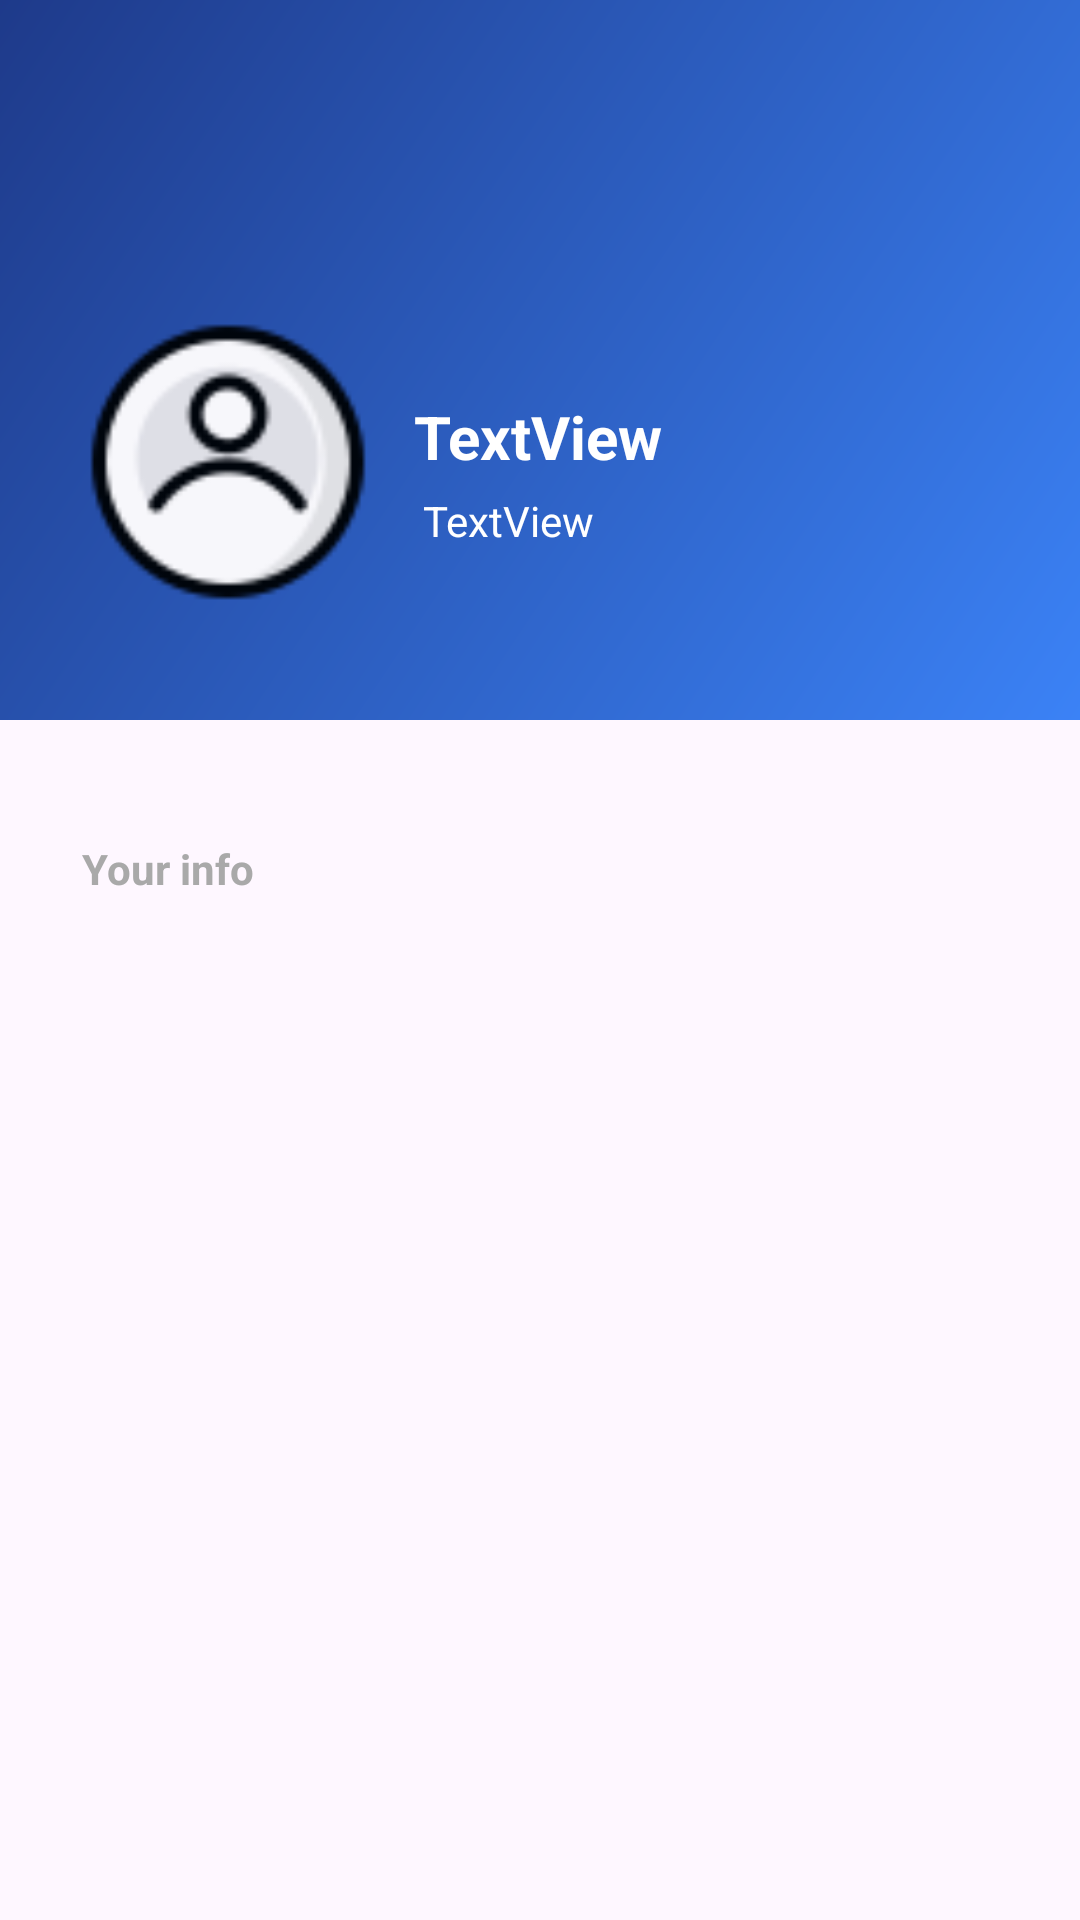

This screen was rendered from an Android layout file. Write that file and the resources it references.
<!-- AndroidManifest.xml: application theme Theme.MyApplication2 -->
<!-- res/layout/user_details_activity.xml -->
<?xml version="1.0" encoding="utf-8"?>
<androidx.core.widget.NestedScrollView xmlns:android="http://schemas.android.com/apk/res/android"
    xmlns:app="http://schemas.android.com/apk/res-auto"
    xmlns:tools="http://schemas.android.com/tools"
    android:layout_width="match_parent"
    android:layout_height="match_parent"
    android:fillViewport="true">

    <androidx.constraintlayout.widget.ConstraintLayout
        android:layout_width="match_parent"
        android:layout_height="wrap_content"
        android:foreground="?android:attr/selectableItemBackground"
        >
        <View
            android:id="@+id/top_background"
            android:layout_width="0dp"
            android:layout_height="240dp"
            android:background="@drawable/header_gradient"
            app:layout_constraintTop_toTopOf="parent"
            app:layout_constraintStart_toStartOf="parent"
            app:layout_constraintEnd_toEndOf="parent"

            />

        <TextView
            android:id="@+id/textname"
            android:layout_width="wrap_content"
            android:layout_height="wrap_content"
            android:layout_marginStart="12dp"
            android:layout_marginTop="132dp"
            android:gravity="start"
            android:text="TextView"
            android:textColor="@color/white"
            android:textSize="20sp"
            android:textStyle="bold"
            app:layout_constraintRight_toRightOf="parent"
            app:layout_constraintStart_toEndOf="@+id/imageView"
            app:layout_constraintTop_toTopOf="parent" />

        <ImageView
            android:id="@+id/imageView"
            android:layout_width="100dp"
            android:layout_height="100dp"
            android:layout_marginTop="104dp"
            android:scaleType="centerCrop"
            app:layout_constraintHorizontal_bias="0.1"
            app:layout_constraintLeft_toLeftOf="parent"
            app:layout_constraintRight_toRightOf="parent"
            app:layout_constraintTop_toTopOf="parent"
            app:srcCompat="@drawable/user" />

        <ImageButton
            android:id="@+id/imageBack"
            android:layout_width="50dp"
            android:layout_height="40dp"
            android:layout_marginTop="64dp"
            android:backgroundTint="#00FFFFFF"
            android:scaleType="centerCrop"
            app:layout_constraintHorizontal_bias="0.019"
            app:layout_constraintLeft_toLeftOf="parent"
            app:layout_constraintRight_toRightOf="parent"
            app:layout_constraintTop_toTopOf="parent"
            app:srcCompat="@drawable/back" />


        <TextView
            android:id="@+id/textemail"
            android:layout_width="wrap_content"
            android:layout_height="wrap_content"
            android:layout_marginStart="15dp"
            android:layout_marginTop="164dp"
            android:gravity="start"
            android:text="TextView"
            android:textColor="@color/white"
            app:layout_constraintRight_toRightOf="parent"
            app:layout_constraintStart_toEndOf="@+id/imageView"
            app:layout_constraintTop_toTopOf="parent" />

        <TextView
            android:id="@+id/textView16"
            android:layout_width="wrap_content"
            android:layout_height="wrap_content"
            android:layout_marginTop="280dp"
            android:text="Your info"
            android:textColor="@color/grey"
            android:textStyle="bold"
            app:layout_constraintHorizontal_bias="0.09"
            app:layout_constraintLeft_toLeftOf="parent"
            app:layout_constraintRight_toRightOf="parent"
            app:layout_constraintTop_toTopOf="parent" />

        <androidx.recyclerview.widget.RecyclerView
            android:id="@+id/recyclerView"
            android:layout_width="match_parent"
            android:layout_height="wrap_content"
            android:layout_marginTop="10dp"
            android:layout_marginLeft="20dp"
            android:layout_marginRight="20dp"
            android:scrollbars="none"
            app:layout_constraintTop_toBottomOf="@id/textView16"
            tools:layout_editor_absoluteX="50dp" />

        <androidx.recyclerview.widget.RecyclerView
            android:id="@+id/recyclerView2"
            android:layout_width="match_parent"
            android:layout_height="wrap_content"
            android:layout_marginTop="70dp"
            android:layout_marginLeft="20dp"
            android:layout_marginRight="20dp"
            android:layout_marginBottom="20dp"
            app:layout_constraintTop_toBottomOf="@+id/recyclerView" />

        <View
            android:layout_width="match_parent"
            android:layout_height="40dp"
            app:layout_constraintTop_toBottomOf="@id/recyclerView2"
            app:layout_constraintStart_toStartOf="parent"
            app:layout_constraintEnd_toEndOf="parent" />


    </androidx.constraintlayout.widget.ConstraintLayout>

</androidx.core.widget.NestedScrollView>
<!-- resources referenced by this layout -->
<resources>
  <color name="grey">#A9A9A9</color>
  <color name="white">#FFFFFFFF</color>
  <!-- drawable header_gradient (drawable) -->
  <?xml version="1.0" encoding="utf-8"?>
  <shape xmlns:android="http://schemas.android.com/apk/res/android"
      android:shape="rectangle">
      <gradient
          android:startColor="#3B82F6"
      android:endColor="#1E3A8A"
      android:angle="135" />
  </shape>
  <!-- drawable user: png bitmap (drawable, 2800 bytes) -->
  <style name="Theme.MyApplication2" parent="Theme.Material3.DayNight.NoActionBar">
          
          
      </style>
</resources>
